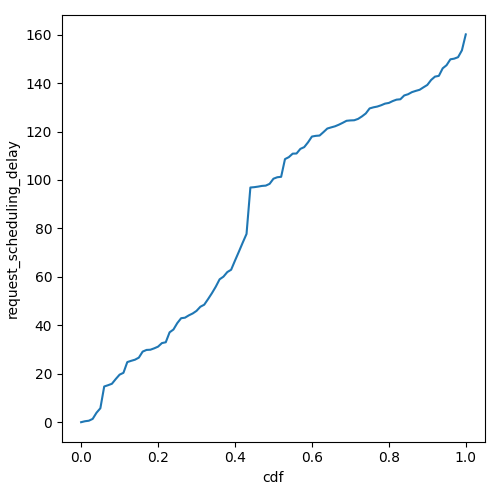

Data behind this chart, as committed beside it:
cdf, request_scheduling_delay
0.0, 0.0
0.01, 0.3948
0.02, 0.6064
0.03, 1.362
0.04, 3.907
0.05, 5.759
0.06, 14.74
0.07, 15.27
0.08, 15.86
0.09, 17.82
0.1, 19.63
0.11, 20.38
0.12, 24.81
0.13, 25.33
0.14, 25.8
0.15, 26.65
0.16, 29.15
0.17, 29.83
0.18, 29.92
0.19, 30.49
0.2, 31.19
0.21, 32.65
0.22, 33
0.23, 37.1
0.24, 38.26
0.25, 40.92
0.26, 42.93
0.27, 43.15
0.28, 44.11
0.29, 44.88
0.3, 45.96
0.31, 47.66
0.32, 48.5
0.33, 50.82
0.34, 53.26
0.35, 55.93
0.36, 58.98
0.37, 60.08
0.38, 61.97
0.39, 62.94
0.4, 66.7
0.41, 70.36
0.42, 74.09
0.43, 77.72
0.44, 96.88
0.45, 97.03
0.46, 97.26
0.47, 97.54
0.48, 97.67
0.49, 98.4
0.5, 100.5
0.51, 101.1
0.52, 101.3
0.53, 108.6
0.54, 109.4
0.55, 110.9
0.56, 110.9
0.57, 112.8
0.58, 113.6
0.59, 115.6
... 41 more rows
